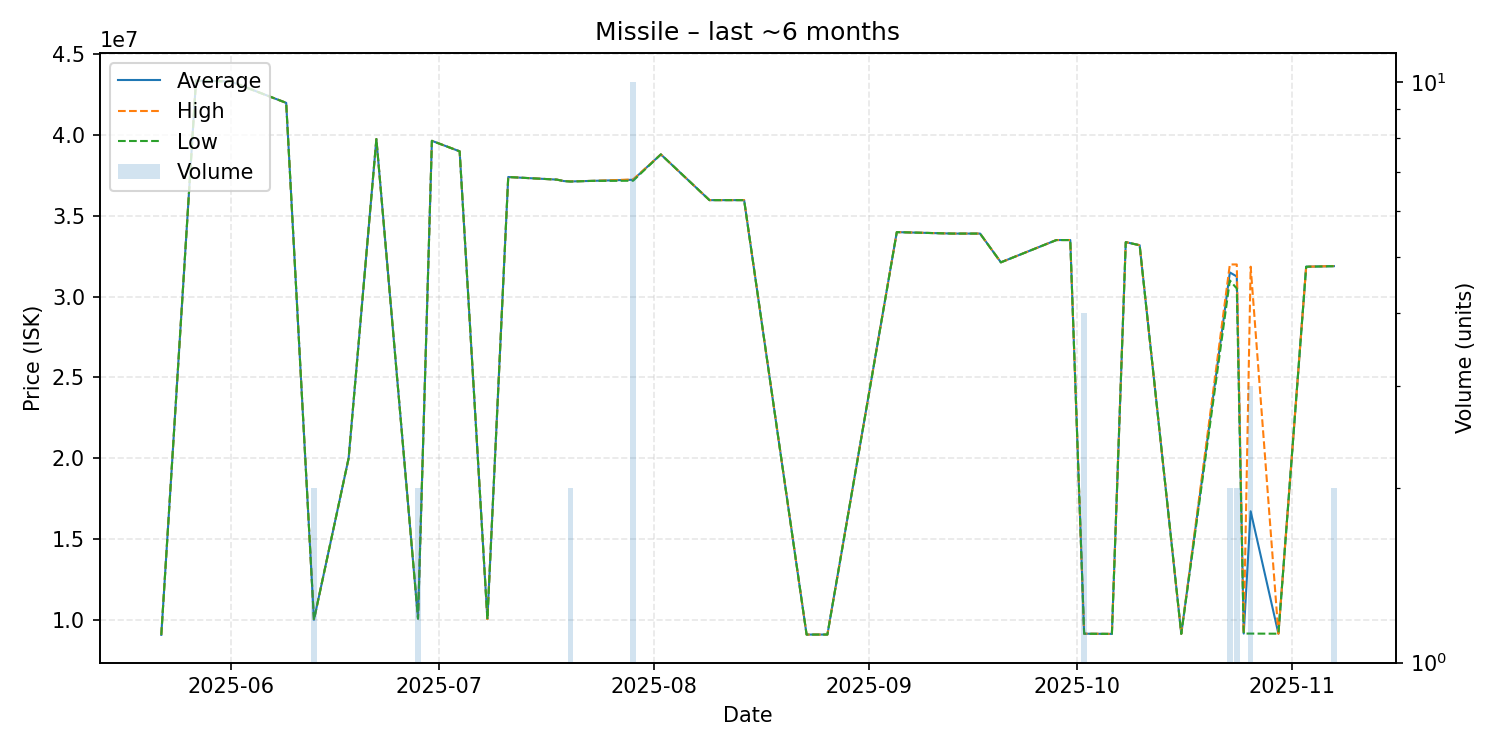

Values plotted in this chart, from the file beside it:
date, average, highest, lowest, order_count, volume
2025-05-22, 9067000, 9067000, 9067000, 1, 1
2025-05-27, 43360000, 43360000, 43360000, 1, 1
2025-05-29, 43350000, 43350000, 43350000, 1, 1
2025-06-01, 43310000, 43310000, 43310000, 1, 1
2025-06-09, 41990000, 41990000, 41990000, 1, 1
2025-06-13, 10000000, 10000000, 10000000, 1, 2
2025-06-18, 20000000, 20000000, 20000000, 1, 1
2025-06-22, 39750000, 39750000, 39750000, 1, 1
2025-06-28, 10075000, 10080000, 10070000, 2, 2
2025-06-30, 39640000, 39640000, 39640000, 1, 1
2025-07-04, 38990000, 38990000, 38990000, 1, 1
2025-07-08, 10040000, 10040000, 10040000, 1, 1
2025-07-11, 37400000, 37400000, 37400000, 1, 1
2025-07-18, 37240000, 37240000, 37240000, 1, 1
2025-07-19, 37150000, 37150000, 37150000, 1, 1
2025-07-20, 37125000, 37130000, 37120000, 2, 2
2025-07-23, 37160000, 37160000, 37160000, 1, 1
2025-07-29, 37230000, 37250000, 37170000, 4, 10
2025-08-02, 38800000, 38800000, 38800000, 1, 1
2025-08-04, 37990000, 37990000, 37990000, 1, 1
2025-08-09, 35970000, 35970000, 35970000, 1, 1
2025-08-11, 35970000, 35970000, 35970000, 1, 1
2025-08-14, 35970000, 35970000, 35970000, 1, 1
2025-08-23, 9086000, 9086000, 9086000, 1, 1
2025-08-26, 9087000, 9087000, 9087000, 1, 1
2025-09-05, 33990000, 33990000, 33990000, 1, 1
2025-09-13, 33900000, 33900000, 33900000, 1, 1
2025-09-17, 33900000, 33900000, 33900000, 1, 1
2025-09-20, 32120000, 32120000, 32120000, 1, 1
2025-09-28, 33500000, 33500000, 33500000, 1, 1
2025-09-30, 33500000, 33500000, 33500000, 1, 1
2025-10-02, 9138750, 9141500, 9136000, 3, 4
2025-10-06, 9127000, 9127000, 9127000, 1, 1
2025-10-08, 33370000, 33370000, 33370000, 1, 1
2025-10-10, 33180000, 33180000, 33180000, 1, 1
2025-10-16, 9130000, 9130000, 9130000, 1, 1
2025-10-23, 31495000, 31990000, 31000000, 2, 2
2025-10-24, 31245000, 31990000, 30500000, 2, 2
2025-10-25, 9147000, 9147000, 9147000, 1, 1
2025-10-26, 16714333, 31850000, 9146500, 3, 3
2025-10-30, 9139000, 9139000, 9139000, 1, 1
2025-11-03, 31850000, 31850000, 31850000, 1, 1
2025-11-07, 31885000, 31890000, 31880000, 2, 2
